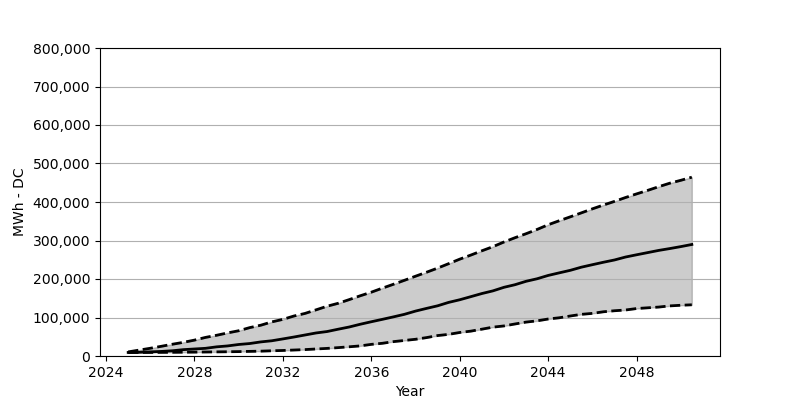

Source data for this figure (header and first rows):
Date, Low, Base, High
2025-01, 9069, 9232, 10703
2025-07, 9151, 9641, 15360
2026-01, 9232, 10785, 20099
2026-07, 9396, 11847, 25165
2027-01, 9559, 13563, 30557
2027-07, 9804, 16504, 35459
2028-01, 10050, 18220, 41260
2028-07, 10376, 19936, 48287
2029-01, 10703, 23776, 53843
2029-07, 11030, 26145, 59970
2030-01, 11438, 29903, 65608
2030-07, 12010, 32355, 73696
2031-01, 12582, 36603, 79988
2031-07, 13563, 39544, 88566
2032-01, 14380, 44365, 95184
2032-07, 15524, 49267, 103845
2033-01, 16667, 54578, 110626
2033-07, 18220, 59807, 119859
2034-01, 19772, 63565, 129336
2034-07, 21733, 69530, 136853
2035-01, 23939, 75331, 146494
2035-07, 26227, 82439, 156380
2036-01, 30230, 88975, 165776
2036-07, 33008, 95184, 176234
2037-01, 37338, 101639, 186365
2037-07, 40361, 108257, 196578
2038-01, 43466, 116672, 207281
2038-07, 47796, 123617, 217576
2039-01, 53107, 130399, 228361
2039-07, 56212, 139223, 239799
2040-01, 61114, 146086, 251565
2040-07, 64546, 154093, 262104
2041-01, 69693, 162263, 273298
2041-07, 74922, 169126, 283919
2042-01, 78108, 178440, 296175
2042-07, 83174, 185140, 307205
2043-01, 88076, 194045, 317663
2043-07, 91263, 200582, 328693
2044-01, 96083, 209242, 340948
2044-07, 99270, 215942, 351324
2045-01, 103927, 222560, 361537
2045-07, 108175, 230649, 371750
2046-01, 110708, 237185, 382290
2046-07, 114875, 243476, 392094
2047-01, 117571, 249440, 401654
2047-07, 119450, 257039, 411622
2048-01, 123290, 262921, 421099
2048-07, 125170, 268559, 430168
2049-01, 127130, 274278, 439809
2049-07, 130153, 279017, 448797
2050-01, 131788, 284164, 456395
2050-07, 133013, 289638, 464402
